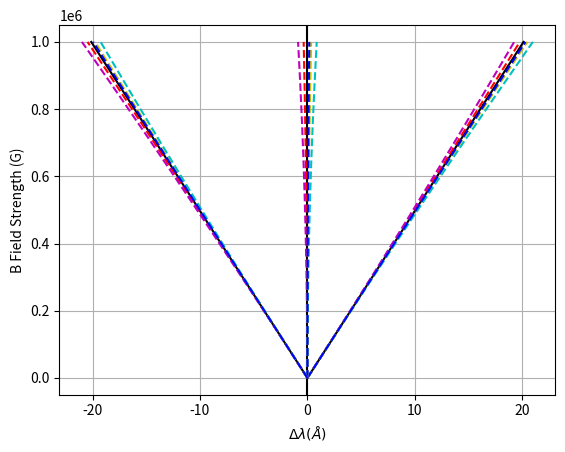

Source code (Python):
# -*- coding: utf-8 -*-
"""
Created on Mon Dec  6 16:51:17 2021

[redacted]
"""

import numpy as np
import matplotlib.pyplot as plt

#%%
#simulated linear data
#left_x = np.linspace(-300,0,1000)
#right_x = np.linspace(0,300,1000)
#left_y = ((-1)*(left_x))/20.2
#right_y = (right_x)/20.2
#plt.figure()
#plt.plot(left_x,left_y,'y--')
#plt.plot(right_x,right_y,'c--')
#plt.xlabel('delta_lambda (Angstroms)')
#plt.ylabel('B Field Strength (MG)')
#plt.grid()
#plt.show()
#%%
#simulated Preston linear split and quadratic splits for right component
B = np.linspace(0,1E6,50000)
a = 2.011385057E-25/((1E-10)**2)
left_linear = ((-a)*(B))
right_linear = a*B
#plt.figure()
#plt.plot(left_linear,B,'y--')
#plt.plot(right_linear,B,'k--')
#plt.grid()
q = 1.737366235E-33/((1E-10)**2)
ml1 = 1
ml2 = 2
B_sq = np.square(B)
right_quad_1 = (-2)*q*B_sq
right_quad_2 = (-5)*q*B_sq
left_quad_1 = (2)*q*B_sq
left_quad_2 = (5)*q*B_sq
centre_quad = q*B_sq
#plt.plot(right_quad_1,B,'r--')
#plt.plot(right_quad_2,B,'m--')
#plt.plot(left_quad_1,B,'c--')
#plt.plot(left_quad_2,B,'y--')
#plt.xlabel('delta_lambda (m)')
#plt.ylabel('B Field Strength (G)')
#plt.grid()
#plt.show()
plt.figure()
plt.plot(right_linear,B,'k')
plt.plot(left_linear,B,'k')
plt.axvline(0, color='k')
plt.plot(right_linear+right_quad_1,B,'r--')
plt.plot(right_linear+right_quad_2,B,'m--')
plt.plot(right_linear+left_quad_1,B,'y--')
plt.plot(right_linear+left_quad_2,B,'c--')
plt.plot(right_linear+centre_quad,B,'b--')
plt.plot(right_quad_1,B,'r--')
plt.plot(right_quad_2,B,'m--')
plt.plot(left_quad_1,B,'y--')
plt.plot(left_quad_2,B,'c--')
plt.plot(centre_quad,B,'b--')
plt.plot(left_linear+right_quad_1,B,'r--')
plt.plot(left_linear+right_quad_2,B,'m--')
plt.plot(left_linear+left_quad_1,B,'y--')
plt.plot(left_linear+left_quad_2,B,'c--')
plt.plot(left_linear+centre_quad,B,'b--')
plt.xlabel(r'$\Delta\lambda (\AA)$')
plt.ylabel('B Field Strength (G)')
plt.grid()
plt.show()
